Labelled photos from "data", an image-classification folder in guidouche/DataMiningProject. The possible labels are: etoile, lune, nuage, para, soleil.

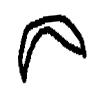
Label: lune

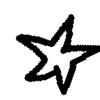
Label: etoile

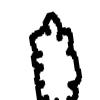
Label: nuage

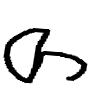
Label: para

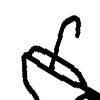
Label: para

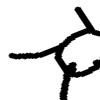
Label: soleil
